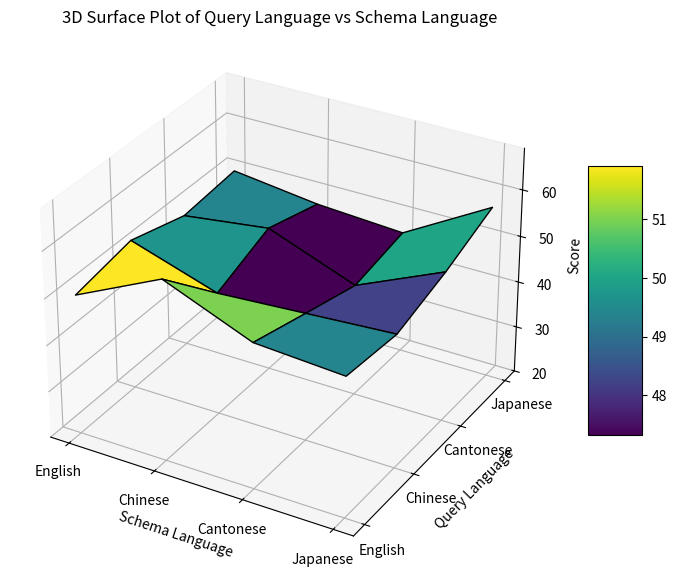

Source code (Python):
import matplotlib.pyplot as plt
import numpy as np
from mpl_toolkits.mplot3d import Axes3D

# Data from the table
query_languages = ["English", "Chinese", "Cantonese", "Japanese"]
schema_languages = ["English", "Chinese", "Cantonese", "Japanese"]
data = np.array([
    [50.0, 58.8, 51.2, 50.0],
    [52.4, 46.4, 47.6, 48.8],
    [48.8, 51.2, 44.1, 52.4],
    [50.0, 47.6, 46.4, 57.1]
])

# Create meshgrid for the 3D plot
X, Y = np.meshgrid(np.arange(len(schema_languages)), np.arange(len(query_languages)))
Z = data

# Create the 3D plot
fig = plt.figure(figsize=(10, 7))
ax = fig.add_subplot(111, projection='3d')

# Plot the surface
surf = ax.plot_surface(X, Y, Z, cmap='viridis', edgecolor='k')

# Customize the axes
ax.set_xticks(np.arange(len(schema_languages)))
ax.set_xticklabels(schema_languages)
ax.set_yticks(np.arange(len(query_languages)))
ax.set_yticklabels(query_languages)
ax.set_zlabel('Score')

ax.set_zlim(20, np.max(Z) + 10)
# Add labels and title
ax.set_title("3D Surface Plot of Query Language vs Schema Language")
ax.set_xlabel("Schema Language")
ax.set_ylabel("Query Language")

# Add a color bar
fig.colorbar(surf, ax=ax, shrink=0.5, aspect=5)

# Show the plot
plt.show()